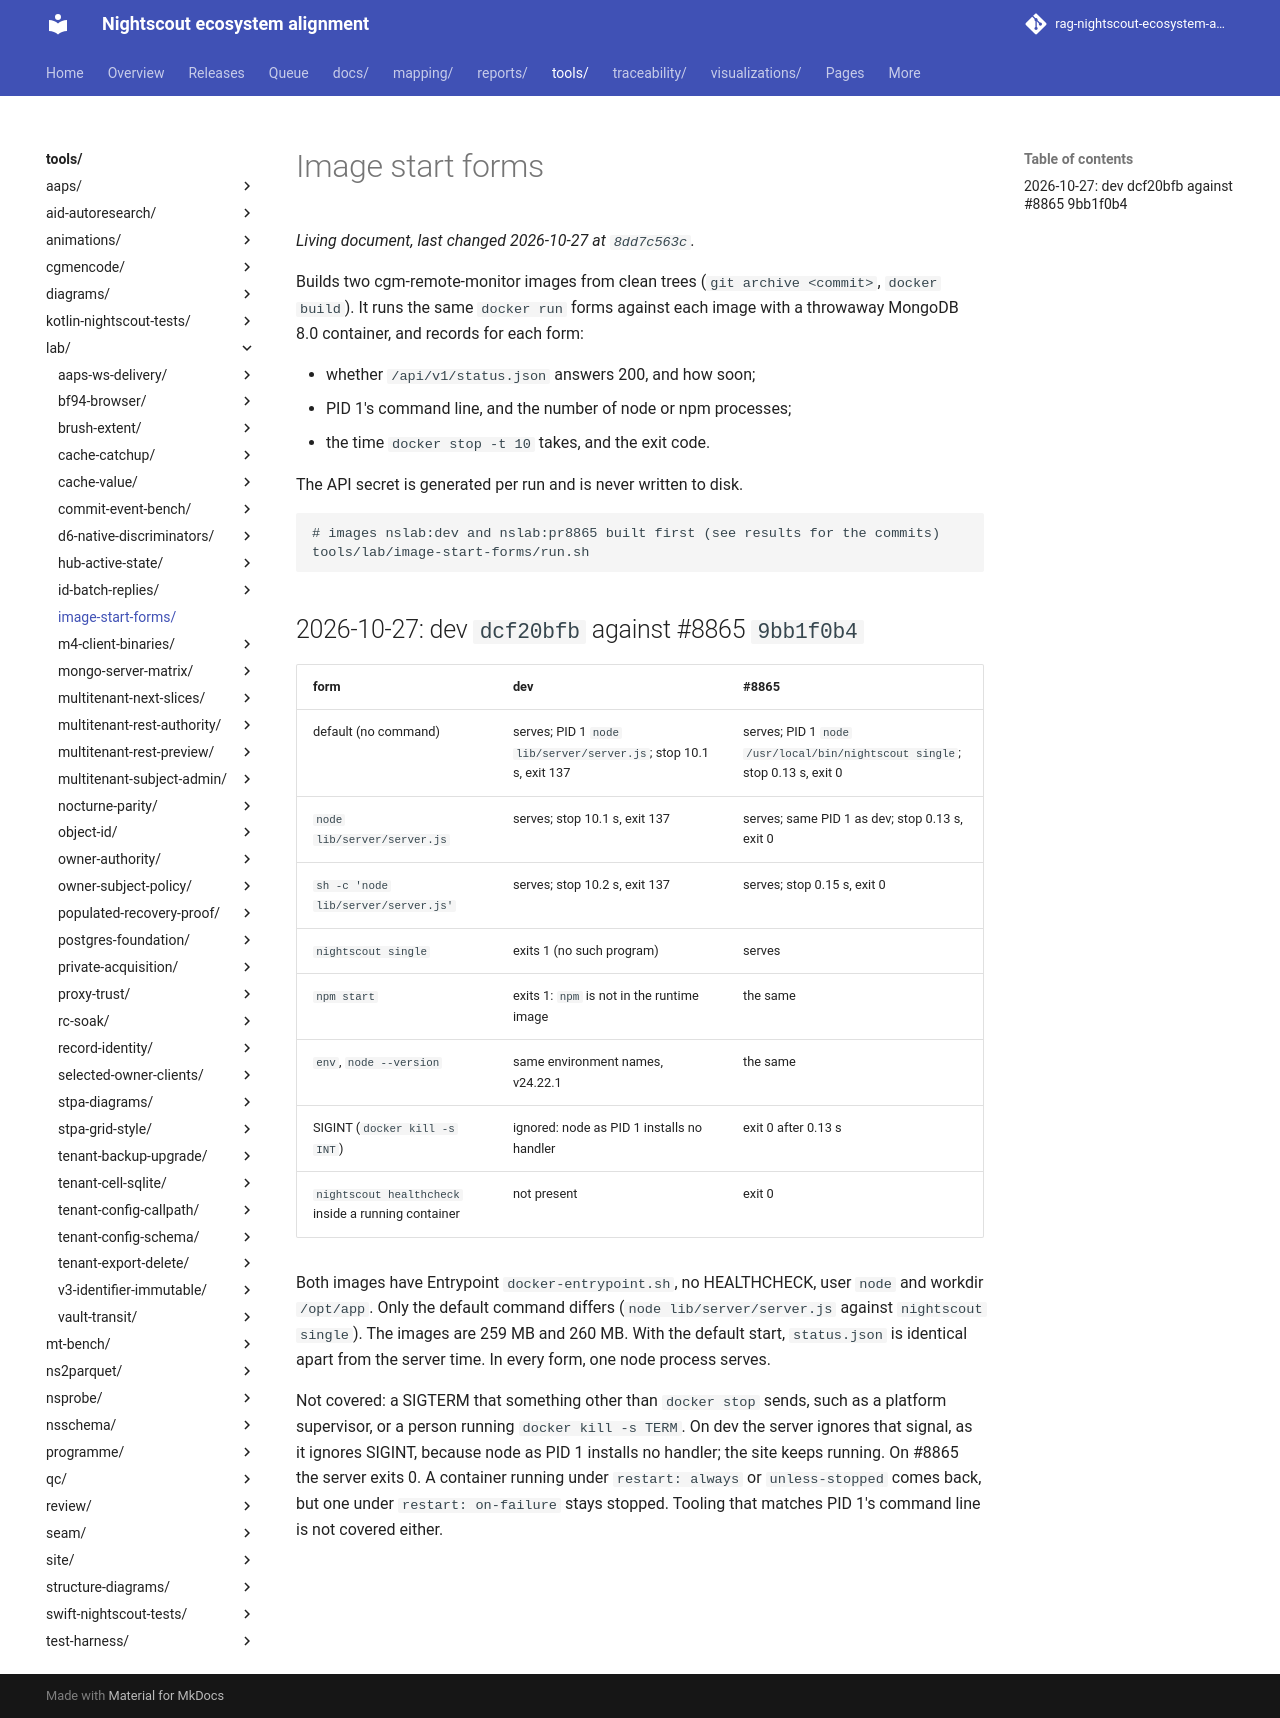

repository: bewest/rag-nightscout-ecosystem-alignment · page: tools/lab/image-start-forms/index.html · generator: mkdocs

# Image start forms

Builds two cgm-remote-monitor images from clean trees (`git archive <commit>`, `docker build`). It runs the same `docker run` forms against each image with a throwaway MongoDB 8.0 container, and records for each form:

- whether `/api/v1/status.json` answers 200, and how soon;
- PID 1's command line, and the number of node or npm processes;
- the time `docker stop -t 10` takes, and the exit code.

The API secret is generated per run and is never written to disk.

```
# images nslab:dev and nslab:pr8865 built first (see results for the commits)
tools/lab/image-start-forms/run.sh
```

## 2026-10-27: dev `dcf20bfb` against #8865 `9bb1f0b4`

| form | dev | #8865 |
|---|---|---|
| default (no command) | serves; PID 1 `node lib/server/server.js`; stop 10.1 s, exit 137 | serves; PID 1 `node /usr/local/bin/nightscout single`; stop 0.13 s, exit 0 |
| `node lib/server/server.js` | serves; stop 10.1 s, exit 137 | serves; same PID 1 as dev; stop 0.13 s, exit 0 |
| `sh -c 'node lib/server/server.js'` | serves; stop 10.2 s, exit 137 | serves; stop 0.15 s, exit 0 |
| `nightscout single` | exits 1 (no such program) | serves |
| `npm start` | exits 1: `npm` is not in the runtime image | the same |
| `env`, `node --version` | same environment names, v24.22.1 | the same |
| SIGINT (`docker kill -s INT`) | ignored: node as PID 1 installs no handler | exit 0 after 0.13 s |
| `nightscout healthcheck` inside a running container | not present | exit 0 |

Both images have Entrypoint `docker-entrypoint.sh`, no HEALTHCHECK, user `node` and workdir `/opt/app`. Only the default command differs (`node lib/server/server.js` against `nightscout single`). The images are 259 MB and 260 MB. With the default start, `status.json` is identical apart from the server time. In every form, one node process serves.

Not covered: a SIGTERM that something other than `docker stop` sends, such as a platform supervisor, or a person running `docker kill -s TERM`. On dev the server ignores that signal, as it ignores SIGINT, because node as PID 1 installs no handler; the site keeps running. On #8865 the server exits 0. A container running under `restart: always` or `unless-stopped` comes back, but one under `restart: on-failure` stays stopped. Tooling that matches PID 1's command line is not covered either.
